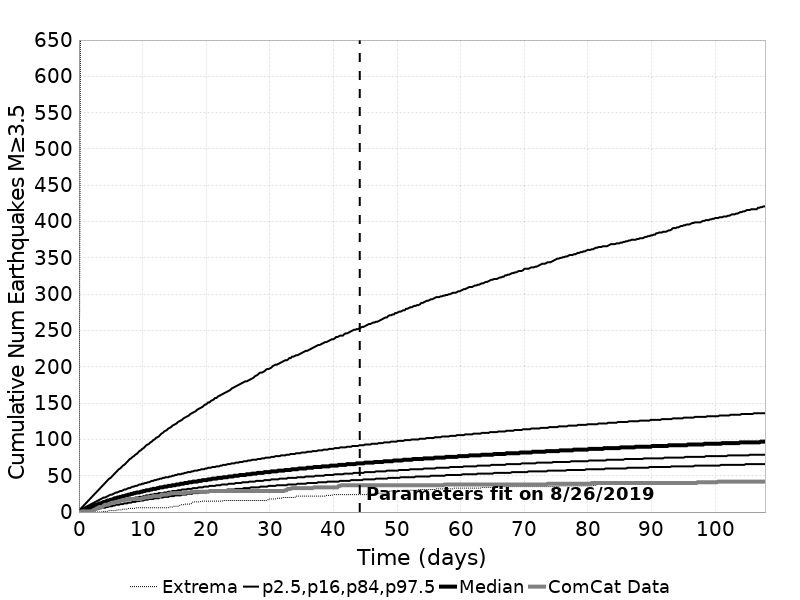

Source data for this figure (header and first rows):
Time (days), ComCat Data, Simulation Mean, Simulation Median, Simulation Mode, Simulation Minimum, Simulation Maximum, 2.5 %-ile, 16 %-ile, 84 %-ile, 97.5 %-ile
0.0, 0.0, 0.0, 0.0, 0.0, 0.0, 0.0, 0.0, 0.0, 0.0, 0.0
0.2161, 0.0, 1, 1.0, 0.0, 0.0, 590.0, 0.0, 0.0, 2.0, 4.0
0.4322, 1.0, 2.056, 2.0, 1.0, 0.0, 1177, 0.0, 0.0, 3.0, 6.0
0.6484, 1.0, 3.152, 2.0, 2.0, 0.0, 1584, 0.0, 1.0, 5.0, 8.0
0.8645, 1.0, 4.194, 3.0, 3.0, 0.0, 1794, 0.0, 1.0, 6.0, 10.0
1.081, 1.0, 5.232, 4.0, 3.0, 0.0, 1930, 1.0, 2.0, 7.0, 12.0
1.297, 1.0, 6.244, 5.0, 4.0, 0.0, 2046, 1.0, 3.0, 8.0, 14.0
1.513, 1.0, 7.225, 6.0, 5.0, 0.0, 2149, 1.0, 3.0, 9.0, 16.0
1.729, 1.0, 8.214, 7.0, 6.0, 0.0, 2221, 2.0, 4.0, 10.0, 18.0
1.945, 1.0, 9.184, 7.0, 7.0, 0.0, 2652, 2.0, 4.0, 11.0, 20.0
2.161, 2.0, 10.15, 8.0, 7.0, 0.0, 2878, 3.0, 5.0, 12.0, 22.0
2.377, 3.0, 11.08, 9.0, 8.0, 0.0, 3037, 3.0, 6.0, 13.0, 24.0
2.593, 4.0, 12.04, 10.0, 9.0, 0.0, 3167, 3.0, 6.0, 14.0, 26.0
2.81, 5.0, 12.95, 10.0, 9.0, 0.0, 3290, 4.0, 7.0, 15.0, 28.0
3.026, 6.0, 13.83, 11.0, 10.0, 0.0, 3365, 4.0, 7.0, 16.0, 30.0
3.242, 7.0, 14.7, 12.0, 11.0, 0.0, 3435, 5.0, 8.0, 17.0, 32.0
3.458, 7.0, 15.57, 12.0, 11.0, 0.0, 3505, 5.0, 8.0, 18.0, 34.0
3.674, 7.0, 16.41, 13.0, 12.0, 0.0, 3581, 6.0, 9.0, 19.0, 36.0
3.89, 9.0, 17.24, 14.0, 13.0, 1.0, 3646, 6.0, 9.0, 20.0, 38.0
4.106, 10.0, 18.05, 14.0, 14.0, 1.0, 3700, 6.0, 10.0, 20.0, 40.0
4.322, 10.0, 18.85, 15.0, 14.0, 1.0, 3742, 7.0, 10.0, 21.0, 42.0
4.539, 10.0, 19.65, 16.0, 15.0, 1.0, 3812, 7.0, 11.0, 22.0, 44.0
4.755, 11.0, 20.46, 16.0, 15.0, 2.0, 3874, 8.0, 11.0, 23.0, 46.0
4.971, 12.0, 21.23, 17.0, 16.0, 2.0, 3915, 8.0, 12.0, 24.0, 47.0
5.187, 13.0, 22, 17.0, 16.0, 2.0, 3958, 8.0, 12.0, 24.0, 49.0
5.403, 13.0, 22.74, 18.0, 16.0, 2.0, 3989, 9.0, 13.0, 25.0, 51.0
5.619, 13.0, 23.48, 19.0, 18.0, 2.0, 4021, 9.0, 13.0, 26.0, 53.0
5.835, 14.0, 24.19, 19.0, 17.0, 2.0, 4047, 10.0, 14.0, 27.0, 55.0
6.051, 14.0, 24.89, 20.0, 18.0, 3.0, 4082, 10.0, 14.0, 27.0, 57.0
6.268, 14.0, 25.58, 20.0, 18.0, 3.0, 4111, 10.0, 15.0, 28.0, 59.0
6.484, 15.0, 26.28, 21.0, 19.0, 3.0, 4145, 11.0, 15.0, 29.0, 60.0
6.7, 16.0, 26.98, 21.0, 19.0, 3.0, 4168, 11.0, 16.0, 29.0, 62.0
6.916, 16.0, 27.67, 22.0, 20.0, 4.0, 4200, 11.0, 16.0, 30.0, 64.0
7.132, 17.0, 28.36, 22.0, 20.0, 4.0, 4219, 12.0, 16.0, 31.0, 65.0
7.348, 17.0, 29.02, 23.0, 21.0, 4.0, 4238, 12.0, 17.0, 31.0, 67.0
7.564, 17.0, 29.67, 23.0, 21.0, 4.0, 4260, 12.0, 17.0, 32.0, 69.0
7.78, 18.0, 30.33, 24.0, 22.0, 5.0, 4318, 13.0, 18.0, 33.0, 71.0
7.996, 18.0, 30.96, 24.0, 22.0, 5.0, 4348, 13.0, 18.0, 33.0, 73.0
8.213, 18.0, 31.6, 25.0, 23.0, 5.0, 4380, 13.0, 18.0, 34.0, 74.0
8.429, 18.0, 32.21, 25.0, 23.0, 5.0, 4405, 14.0, 19.0, 35.0, 76.0
8.645, 18.0, 32.82, 26.0, 24.0, 5.0, 4427, 14.0, 19.0, 35.0, 77.0
8.861, 18.0, 33.4, 26.0, 24.0, 5.0, 4449, 14.0, 20.0, 36.0, 79.0
9.077, 18.0, 33.99, 27.0, 24.0, 6.0, 4467, 15.0, 20.0, 36.0, 80.0
9.293, 18.0, 34.58, 27.0, 25.0, 6.0, 4488, 15.0, 20.0, 37.0, 82.0
9.509, 18.0, 35.19, 27.0, 25.0, 6.0, 4506, 15.0, 21.0, 38.0, 84.0
9.725, 18.0, 35.81, 28.0, 26.0, 6.0, 4519, 16.0, 21.0, 38.0, 85.0
9.942, 19.0, 36.39, 28.0, 26.0, 6.0, 4535, 16.0, 21.0, 39.0, 87.0
10.16, 19.0, 36.97, 29.0, 27.0, 6.0, 4558, 16.0, 22.0, 39.0, 88.0
10.37, 20.0, 37.56, 29.0, 27.0, 6.0, 4576, 17.0, 22.0, 40.0, 90.0
10.59, 20.0, 38.16, 30.0, 27.0, 6.0, 4595, 17.0, 23.0, 40.0, 92.0
10.81, 20.0, 38.73, 30.0, 27.0, 6.0, 4609, 17.0, 23.0, 41.0, 93.0
11.02, 21.0, 39.28, 30.0, 28.0, 6.0, 4625, 18.0, 23.0, 41.0, 94.0
11.24, 21.0, 39.81, 31.0, 28.0, 6.0, 4638, 18.0, 24.0, 42.0, 96.0
11.45, 21.0, 40.34, 31.0, 29.0, 6.0, 4656, 18.0, 24.0, 43.0, 97.0
11.67, 22.0, 40.87, 32.0, 30.0, 6.0, 4673, 18.0, 24.0, 43.0, 99.0
11.89, 22.0, 41.39, 32.0, 30.0, 6.0, 4720, 19.0, 25.0, 44.0, 100.0
12.1, 22.0, 41.9, 32.0, 31.0, 6.0, 4772, 19.0, 25.0, 44.0, 102.0
12.32, 22.0, 42.42, 33.0, 30.0, 6.0, 4800, 19.0, 25.0, 45.0, 103.0
12.54, 22.0, 42.93, 33.0, 31.0, 6.0, 4825, 19.0, 26.0, 45.0, 104.0
12.75, 22.0, 43.44, 34.0, 31.0, 6.0, 4844, 20.0, 26.0, 46.0, 106.0
... 440 more rows
